Run: headless pygame with SDL's dummy video driver; simulated clock (each Clock.tick advances the game by its frame time, no real sleeping); random seed 0; keys injected as events and as key.get_pressed() state; no mouse input.
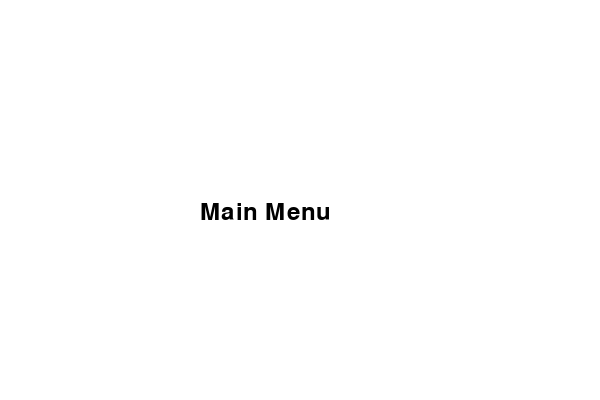
Frame 1 of 4 · flips 1–60 · no input
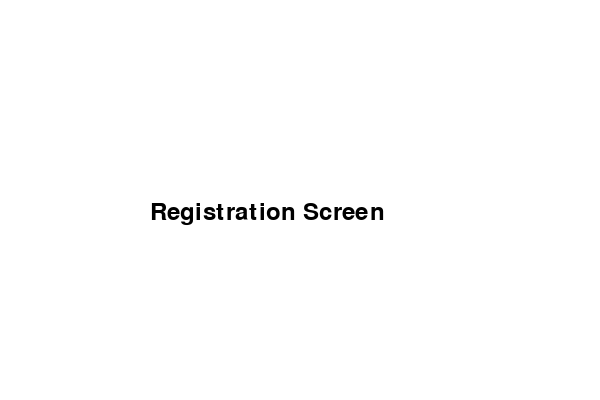
Frame 2 of 4 · flips 61–180 · tapped SPACE, RETURN · held RIGHT (→), D
Frame 3 of 4 · flips 181–300 · held DOWN (↓), S · screen unchanged from frame 2, image omitted
Frame 4 of 4 · flips 301–420 · held LEFT (←), A, UP (↑), W · screen unchanged from frame 3, image omitted

The pygame program that drew these frames:

import pygame

class MenuScreen:
    def __init__(self):
        self.font = pygame.font.Font(None, 36)

    def display(self, screen):
        screen.fill((255, 255, 255))
        text = self.font.render("Main Menu", True, (0, 0, 0))
        screen.blit(text, (200, 200))

class RegistrationScreen:
    def __init__(self):
        self.font = pygame.font.Font(None, 36)

    def display(self, screen):
        screen.fill((255, 255, 255))
        text = self.font.render("Registration Screen", True, (0, 0, 0))
        screen.blit(text, (150, 200))

def main():
    pygame.init()
    screen = pygame.display.set_mode((600, 400))
    clock = pygame.time.Clock()

    menu_screen = MenuScreen()
    registration_screen = RegistrationScreen()
    current_screen = "menu"  # Начальный экран - меню

    running = True
    while running:
        screen.fill((255, 255, 255))

        for event in pygame.event.get():
            if event.type == pygame.QUIT:
                running = False
            elif event.type == pygame.KEYDOWN:
                if event.key == pygame.K_SPACE:
                    # Переключение между экранами при нажатии пробела
                    if current_screen == "menu":
                        current_screen = "registration"
                    else:
                        current_screen = "menu"

        if current_screen == "menu":
            menu_screen.display(screen)
        elif current_screen == "registration":
            registration_screen.display(screen)

        pygame.display.flip()
        clock.tick(60)

    pygame.quit()

if __name__ == "__main__":
    main()
